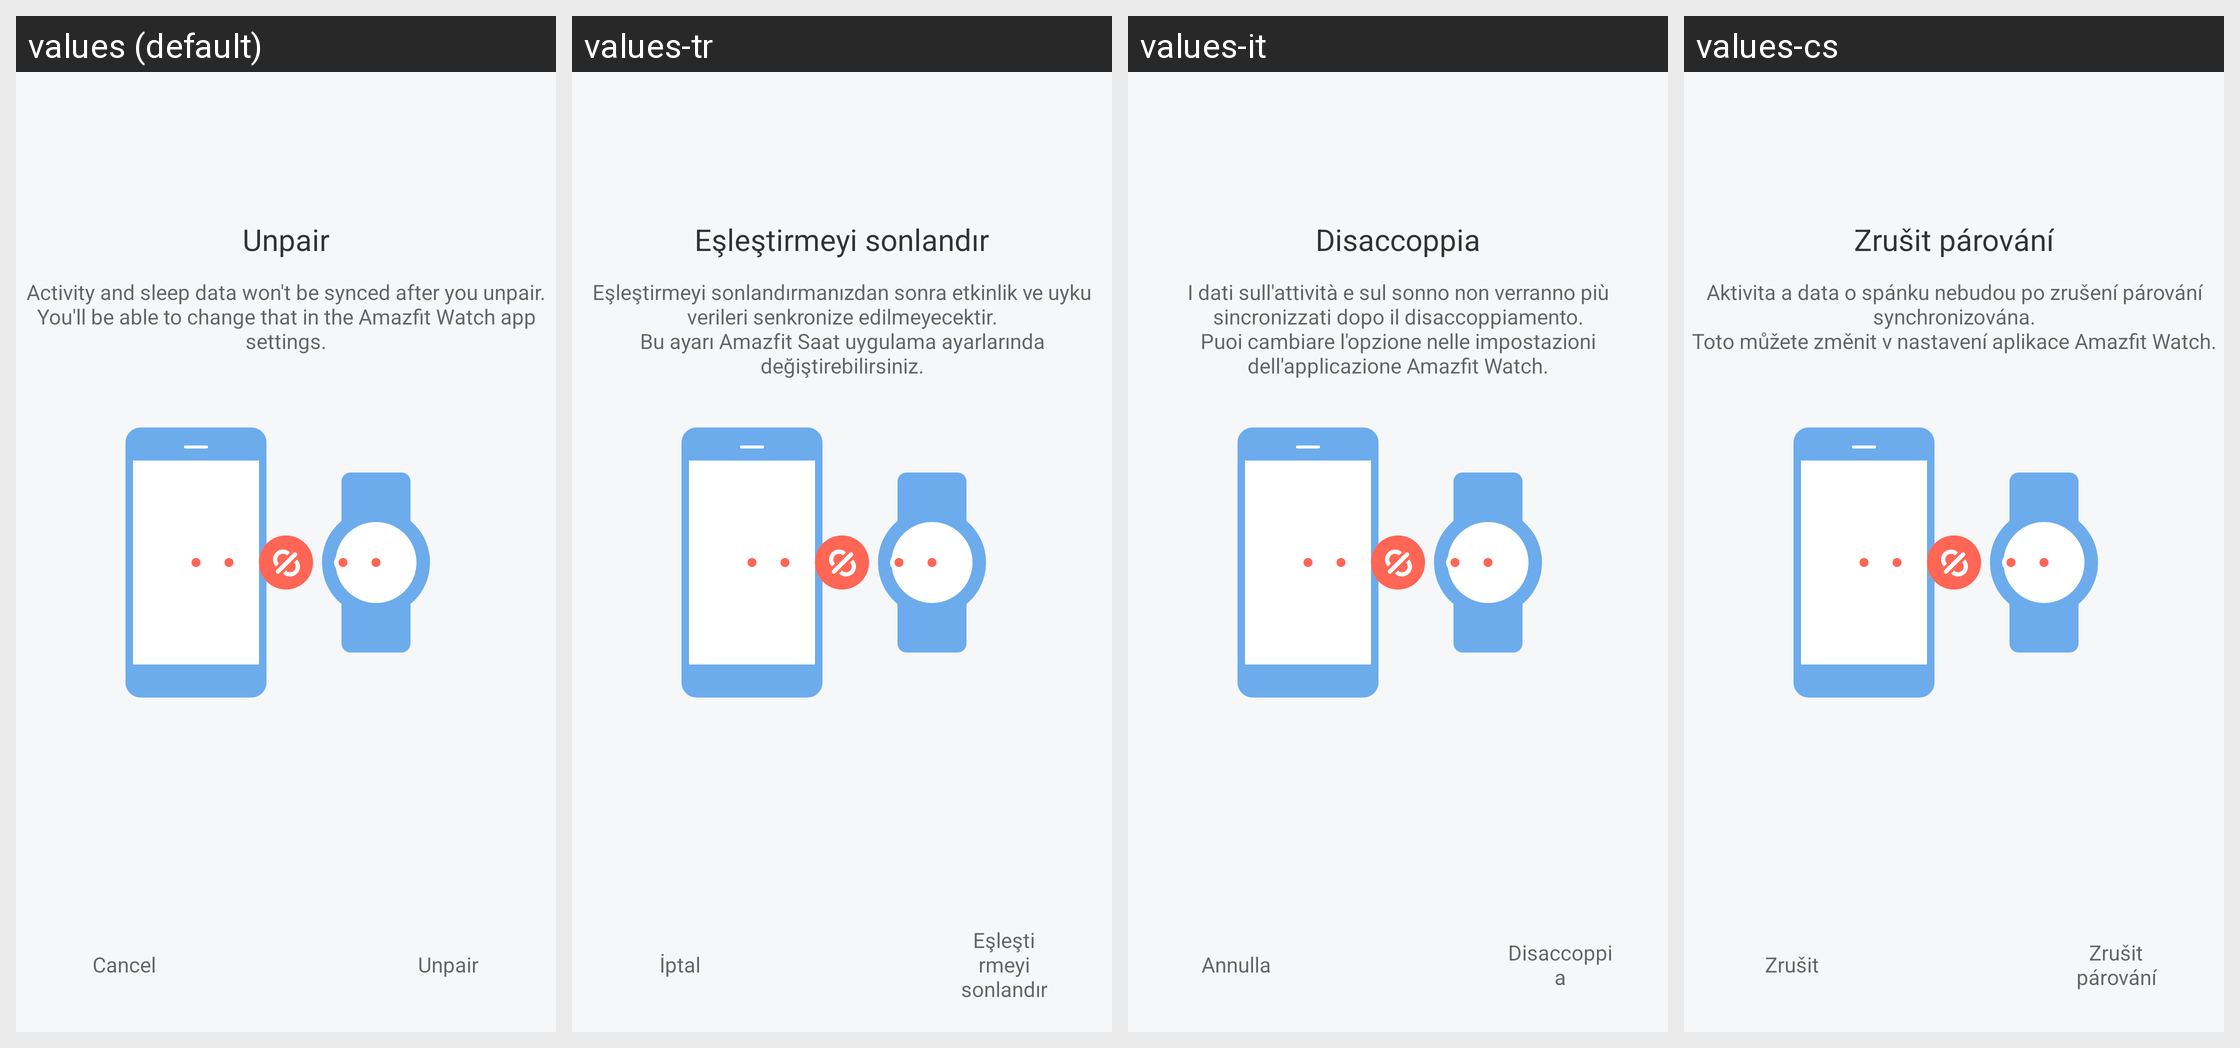

Locale-by-locale string values for the Android screen shown in this grid:
Android screen res/layout/activity_watch_detail.xml rendered under 4 locales, left to right: values (default), values-tr, values-it, values-cs. Device: Nexus 5 (rendered at 1080×1920; each locale shown at half size, 540×960, under a caption strip naming it); theme FullScreenStyle.
Other locales in the repository, not shown: values-af, values-am, values-ar, values-az-rAZ, values-bn, values-ca, values-da, values-de, values-en-rAU, values-en-rGB, values-en-rIN, values-en-rSS, values-es, values-es-rES, values-es-rUS, values-et-rEE, values-eu-rES, values-fa, values-fa-rIR, values-fi, values-fr, values-fr-rCA, values-gl-rES, values-gu, values-gu-rIN, values-ha-rNG, values-hr, values-hu, values-hy-rAM, values-in, values-is-rIS, values-iw, values-iw-rIL, values-ja, values-ka-rGE, values-kk-rKZ, values-km-rKH, values-kn, values-ko, values-ky-rKG, values-lo-rLA, values-lt, values-lv, values-mk-rMK, values-ml, values-mn-rMN, values-mr, values-ms, values-ms-rMY, values-nb, values-ne-rIN, values-ne-rNP, values-nl, values-or-rIN, values-pa, values-pl, values-pt, values-pt-rBR, values-pt-rPT, values-ro, values-si-rLK, values-sk, values-sl, values-sq-rAL, values-sr, values-sv, values-sw, values-ta, values-te, values-tl, values-ur, values-ur-rIN, values-ur-rPK, values-uz-rUZ, values-vi, values-zh-rCN, values-zh-rHK, values-zh-rTW, values-zu.
Strings drawn on this screen, with the default value and each locale's value (text and hints the layout hard-codes, and strings that could not be matched under every locale, appear in the picture but are not listed):

unbind
  values: Unpair
  values-tr: Eşleştirmeyi sonlandır
  values-it: Disaccoppia
  values-cs: Zrušit párování

unbind_watch_tips
  values: Activity and sleep data won't be synced after you unpair.
      You'll be able to change that in the Amazfit Watch app settings.
  values-tr: Eşleştirmeyi sonlandırmanızdan sonra etkinlik ve uyku verileri senkronize edilmeyecektir.
      Bu ayarı Amazfit Saat uygulama ayarlarında değiştirebilirsiniz.
  values-it: I dati sull'attività e sul sonno non verranno più sincronizzati dopo il disaccoppiamento.
      Puoi cambiare l'opzione nelle impostazioni dell'applicazione Amazfit Watch.
  values-cs: Aktivita a data o spánku nebudou po zrušení párování synchronizována.
      Toto můžete změnit v nastavení aplikace Amazfit Watch.

cancel
  values: Cancel
  values-tr: İptal
  values-it: Annulla
  values-cs: Zrušit
